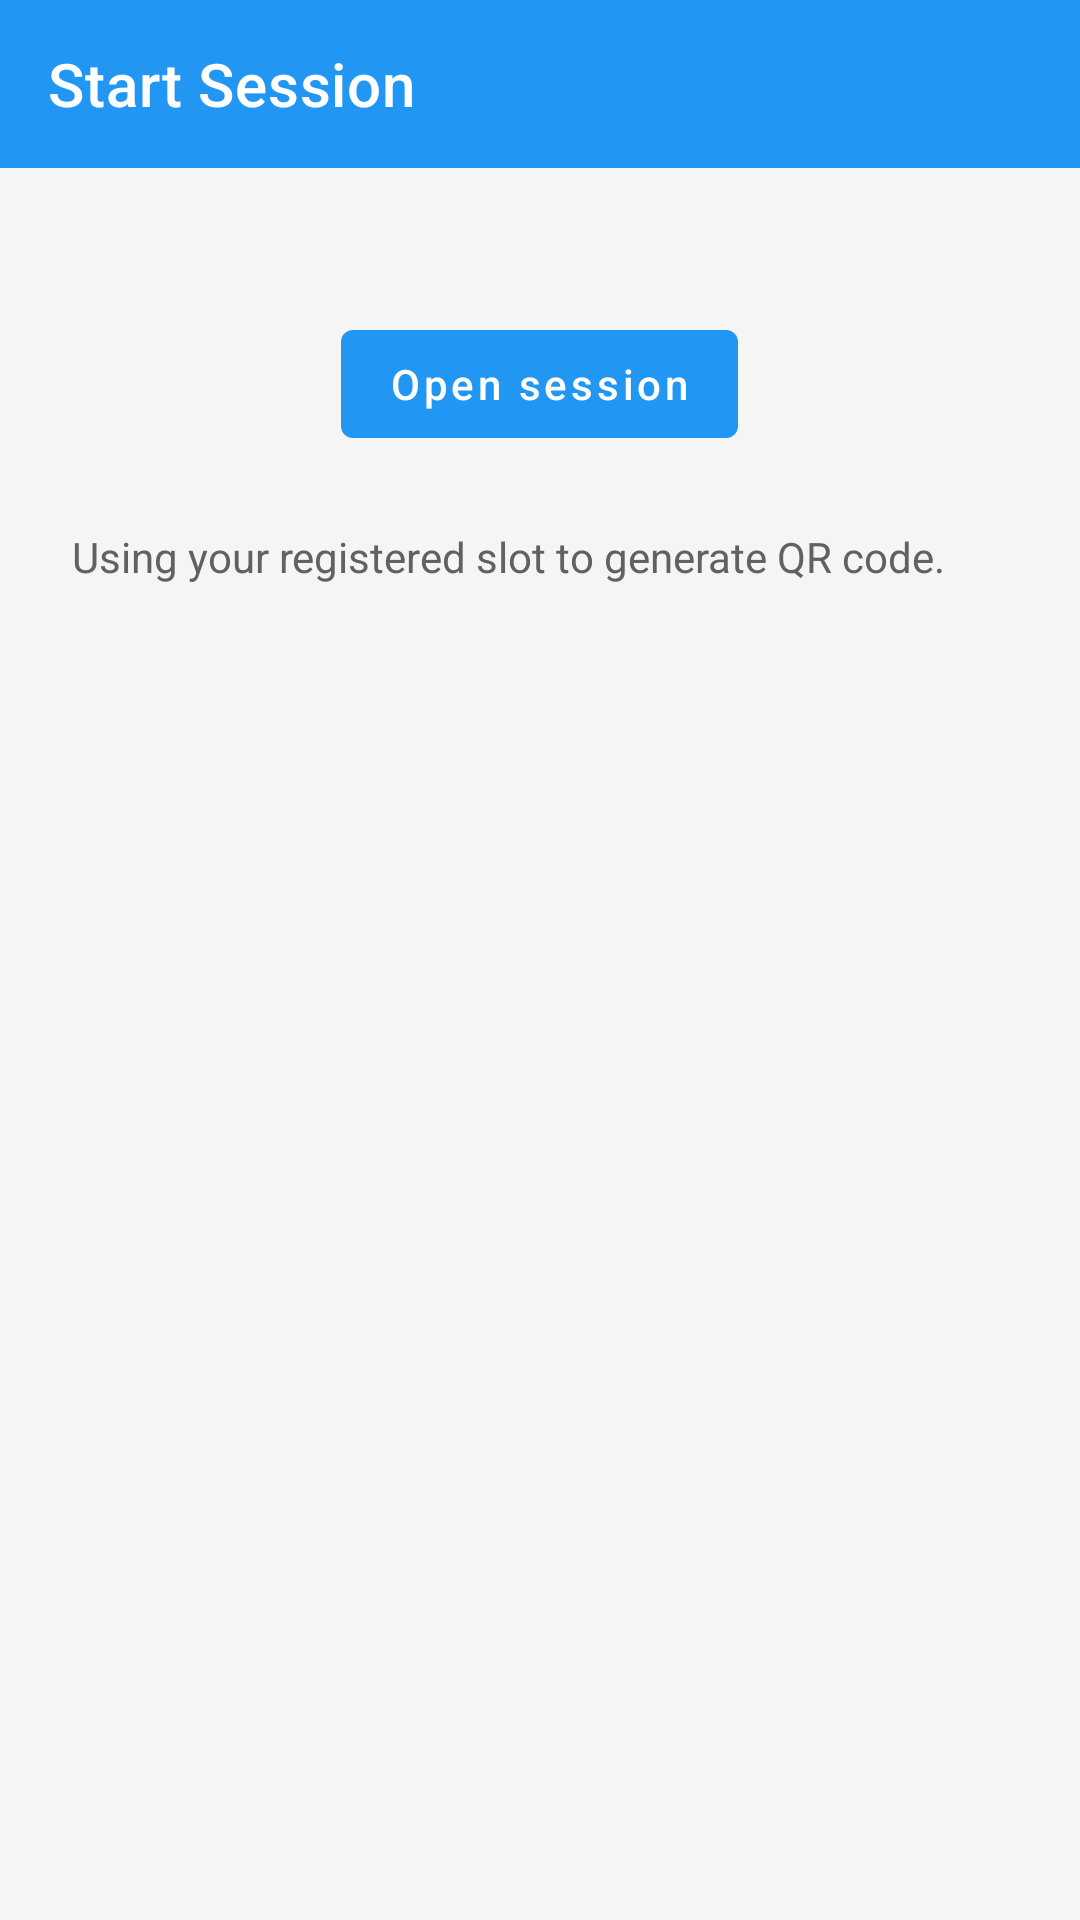

Layout XML and referenced resources for this Android screen:
<!-- AndroidManifest.xml: activity theme Theme.SemScan -->
<!-- res/layout/activity_presenter_start_session.xml -->
<?xml version="1.0" encoding="utf-8"?>
<LinearLayout xmlns:android="http://schemas.android.com/apk/res/android"
    xmlns:app="http://schemas.android.com/apk/res-auto"
    android:layout_width="match_parent"
    android:layout_height="match_parent"
    android:orientation="vertical"
    android:background="@color/background_light">

    
    <androidx.appcompat.widget.Toolbar
        android:id="@+id/toolbar"
        android:layout_width="match_parent"
        android:layout_height="?attr/actionBarSize"
        android:background="@color/primary_blue"
        android:theme="@style/ThemeOverlay.AppCompat.Dark.ActionBar"
        app:title="Start Session"
        app:titleTextColor="@color/white"
        app:navigationIcon="@drawable/ic_arrow_back" />

    
    <FrameLayout
        android:layout_width="match_parent"
        android:layout_height="0dp"
        android:layout_weight="1">

        <ScrollView
            android:layout_width="match_parent"
            android:layout_height="match_parent"
            android:padding="24dp"
            android:clipToPadding="false">

            <LinearLayout
                android:layout_width="match_parent"
                android:layout_height="wrap_content"
                android:orientation="vertical"
                android:gravity="center_horizontal">

                <com.google.android.material.button.MaterialButton
                    android:id="@+id/btn_start_session"
                    style="@style/SemScanButtonPrimary"
                    android:layout_width="wrap_content"
                    android:layout_height="wrap_content"
                    android:layout_marginTop="24dp"
                    android:text="@string/presenter_start_session_button"
                    android:enabled="false" />

                <TextView
                    android:id="@+id/text_subtitle"
                    android:layout_width="match_parent"
                    android:layout_height="wrap_content"
                    android:layout_marginTop="24dp"
                    android:text="@string/presenter_start_session_subtitle"
                    android:textColor="@color/gray_700"
                    android:textSize="14sp" />

                <com.google.android.material.card.MaterialCardView
                    android:id="@+id/card_slot_details"
                    android:layout_width="match_parent"
                    android:layout_height="wrap_content"
                    android:layout_marginTop="24dp"
                    app:cardCornerRadius="16dp"
                    app:cardElevation="4dp"
                    app:cardBackgroundColor="@color/white"
                    android:visibility="gone">

                    <LinearLayout
                        android:layout_width="match_parent"
                        android:layout_height="wrap_content"
                        android:orientation="vertical"
                        android:padding="20dp">

                        <TextView
                            android:id="@+id/text_slot_title"
                            android:layout_width="match_parent"
                            android:layout_height="wrap_content"
                            android:textColor="@color/gray_900"
                            android:textSize="18sp"
                            android:textStyle="bold" />

                        <TextView
                            android:id="@+id/text_slot_window"
                            android:layout_width="match_parent"
                            android:layout_height="wrap_content"
                            android:layout_marginTop="8dp"
                            android:textColor="@color/gray_700"
                            android:textSize="14sp" />

                        <TextView
                            android:id="@+id/text_slot_location"
                            android:layout_width="match_parent"
                            android:layout_height="wrap_content"
                            android:layout_marginTop="4dp"
                            android:textColor="@color/gray_600"
                            android:textSize="14sp" />

                        <TextView
                            android:id="@+id/text_session_status"
                            android:layout_width="match_parent"
                            android:layout_height="wrap_content"
                            android:layout_marginTop="12dp"
                            android:textColor="@color/gray_700"
                            android:textSize="14sp" />
                    </LinearLayout>

                </com.google.android.material.card.MaterialCardView>

                <TextView
                    android:id="@+id/text_empty_state"
                    android:layout_width="match_parent"
                    android:layout_height="wrap_content"
                    android:layout_marginTop="48dp"
                    android:gravity="center"
                    android:text="@string/presenter_start_session_empty"
                    android:textColor="@color/gray_600"
                    android:textSize="16sp"
                    android:visibility="gone" />

            </LinearLayout>
        </ScrollView>

        <ProgressBar
            android:id="@+id/progress_bar"
            style="@style/Widget.AppCompat.ProgressBar"
            android:layout_width="48dp"
            android:layout_height="48dp"
            android:layout_gravity="center"
            android:visibility="gone" />
    </FrameLayout>

</LinearLayout>
<!-- resources referenced by this layout -->
<resources>
  <color name="background_light">#FFF5F5F5</color>
  <color name="gray_600">#FF757575</color>
  <color name="gray_700">#FF616161</color>
  <color name="gray_900">#FF212121</color>
  <color name="primary_blue">#FF2196F3</color>
  <color name="white">#FFFFFFFF</color>
  <string name="presenter_start_session_button">Open session</string>
  <string name="presenter_start_session_empty">Not registered for a slot. Register first.</string>
  <string name="presenter_start_session_subtitle">Using your registered slot to generate QR code.</string>
  <style name="SemScanButtonPrimary" parent="Widget.MaterialComponents.Button">
          <item name="android:textAllCaps">false</item>
          <item name="android:textColor">@color/white</item>
          <item name="backgroundTint">@color/primary_blue</item>
      </style>
  <style name="Theme.SemScan" parent="Theme.MaterialComponents.Light.NoActionBar">
          
          <item name="colorPrimary">@color/purple_500</item>
          <item name="colorPrimaryVariant">@color/purple_700</item>
          <item name="colorOnPrimary">@color/white</item>
          
          <item name="colorSecondary">@color/teal_200</item>
          <item name="colorSecondaryVariant">@color/teal_700</item>
          <item name="colorOnSecondary">@color/black</item>
          
          <item name="android:statusBarColor" tools:targetApi="l">?attr/colorPrimaryVariant</item>
          
      </style>
  <color name="purple_500">#FF6200EE</color>
  <color name="purple_700">#FF3700B3</color>
  <color name="teal_200">#FF03DAC5</color>
  <color name="teal_700">#FF018786</color>
  <color name="black">#FF000000</color>
</resources>
